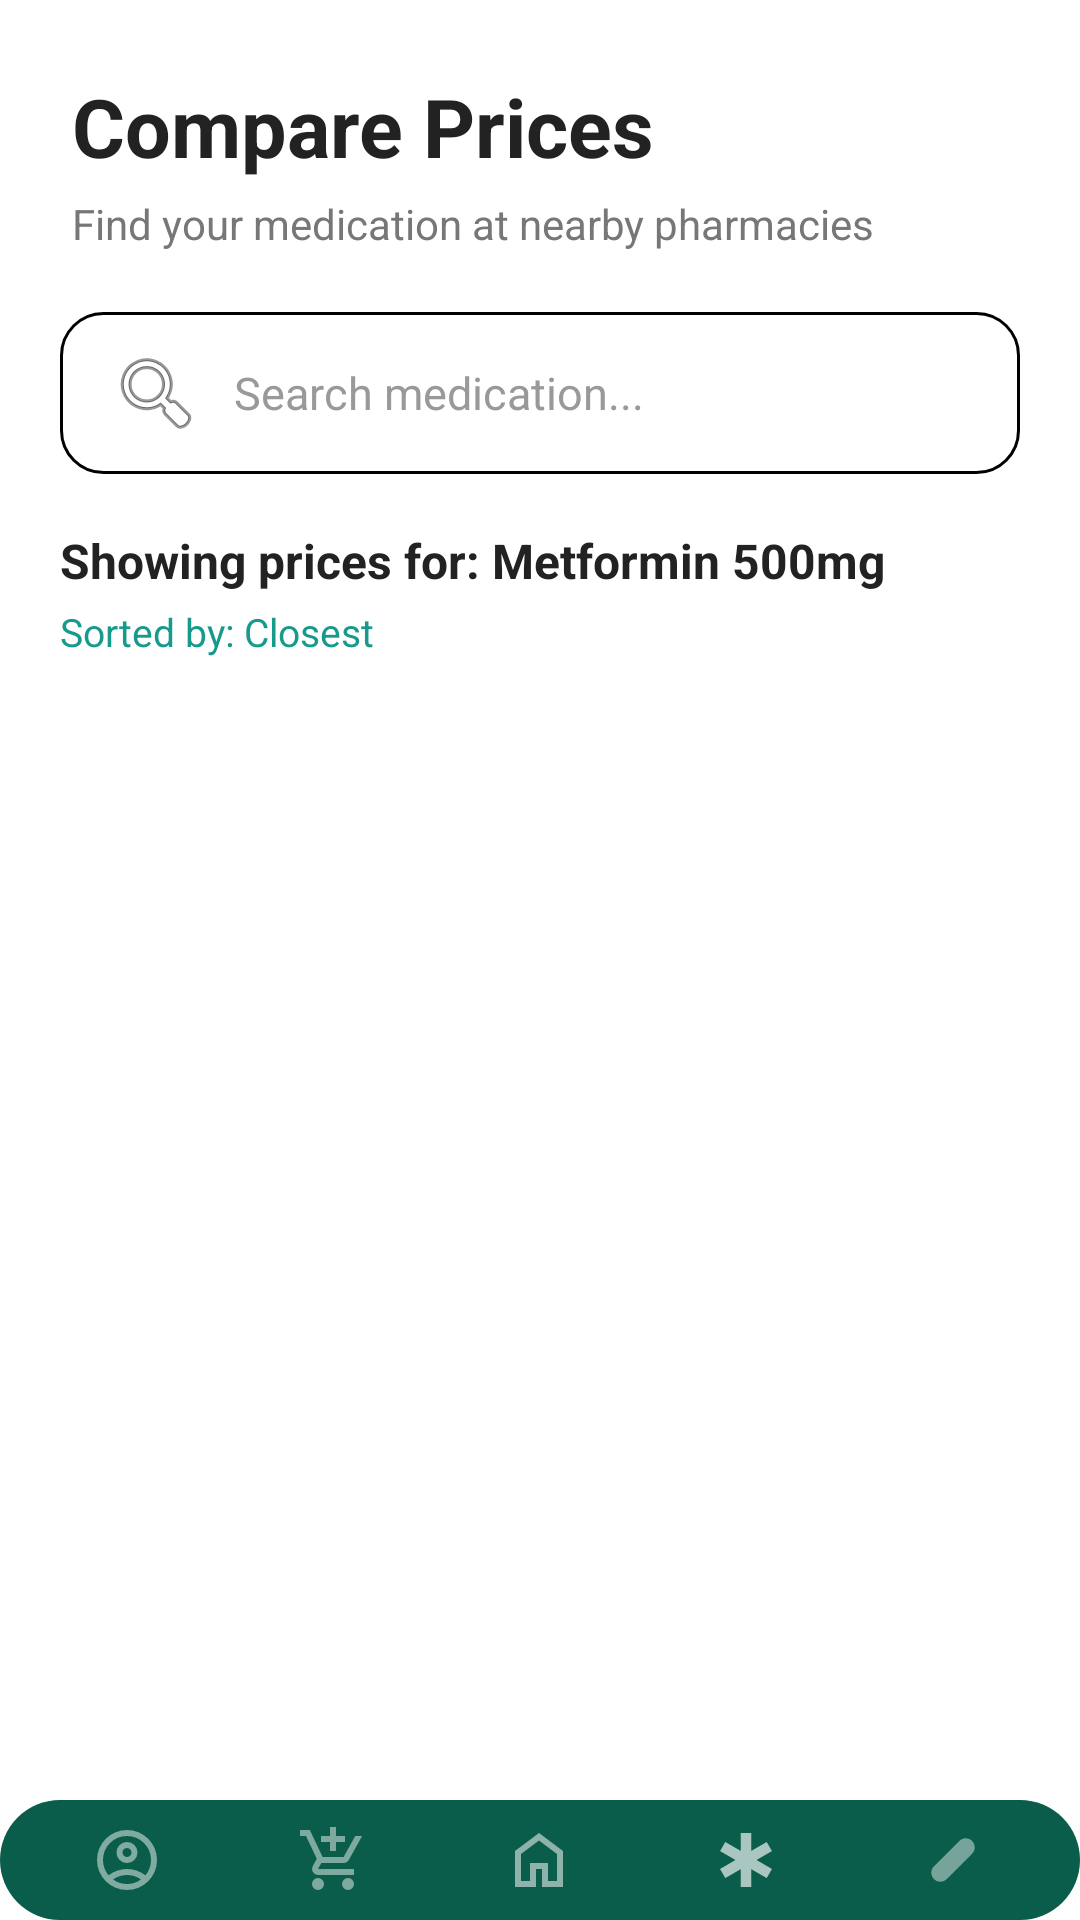

Android layout source for this screen:
<!-- AndroidManifest.xml: application theme Theme.Proteahealth -->
<!-- res/layout/activity_medication_price_comparison.xml -->
<?xml version="1.0" encoding="utf-8"?>


<LinearLayout xmlns:android="http://schemas.android.com/apk/res/android"
    android:layout_width="match_parent"
    android:layout_height="match_parent"
    xmlns:app="http://schemas.android.com/apk/res-auto"
    android:orientation="vertical"
    android:background="#FFFFFF">

    
    
    

    <LinearLayout
        android:layout_width="match_parent"
        android:layout_height="wrap_content"
        android:orientation="vertical"
        android:paddingStart="24dp"
        android:paddingEnd="24dp"
        android:paddingTop="24dp"
        android:paddingBottom="12dp">

        <TextView
            android:id="@+id/tvPageTitle"
            android:layout_width="wrap_content"
            android:layout_height="wrap_content"
            android:text="Compare Prices"
            android:textSize="27sp"
            android:textStyle="bold"
            android:textColor="#222222"/>

        <TextView
            android:id="@+id/tvPageSubtitle"
            android:layout_width="wrap_content"
            android:layout_height="wrap_content"
            android:layout_marginTop="5dp"
            android:text="Find your medication at nearby pharmacies"
            android:textSize="14sp"
            android:textColor="#777777"/>

    </LinearLayout>


    
    
    

    <EditText
        android:id="@+id/etSearchMedication"
        android:layout_width="match_parent"
        android:layout_height="54dp"
        android:layout_marginStart="20dp"
        android:layout_marginEnd="20dp"
        android:layout_marginTop="8dp"
        android:paddingStart="16dp"
        android:paddingEnd="16dp"
        android:hint="Search medication..."
        android:textSize="15sp"
        android:textColor="#222222"
        android:textColorHint="#999999"
        android:singleLine="true"
        android:inputType="text"
        android:drawableStart="@android:drawable/ic_menu_search"
        android:drawablePadding="10dp"
        android:background="@drawable/input_background"/>


    
    
    

    <LinearLayout
        android:layout_width="match_parent"
        android:layout_height="wrap_content"
        android:orientation="vertical"
        android:paddingStart="20dp"
        android:paddingEnd="20dp"
        android:paddingTop="18dp"
        android:paddingBottom="8dp">

        <TextView
            android:id="@+id/tvShowingLabel"
            android:layout_width="wrap_content"
            android:layout_height="wrap_content"
            android:text="Showing prices for: Metformin 500mg"
            android:textSize="16sp"
            android:textStyle="bold"
            android:textColor="#222222"/>

        <TextView
            android:id="@+id/tvSortLabel"
            android:layout_width="wrap_content"
            android:layout_height="wrap_content"
            android:layout_marginTop="4dp"
            android:text="Sorted by: Closest"
            android:textSize="13sp"
            android:textColor="#159A8C"/>

    </LinearLayout>


    
    
    

    <androidx.recyclerview.widget.RecyclerView
        android:id="@+id/rvPharmacies"
        android:layout_width="match_parent"
        android:layout_height="0dp"
        android:layout_weight="1"
        android:layout_marginTop="5dp"
        android:paddingStart="16dp"
        android:paddingEnd="16dp"
        android:paddingTop="5dp"
        android:paddingBottom="20dp"
        android:clipToPadding="false"
        android:scrollbars="vertical"/>

    <include
        android:id="@+id/patientBottomNav"
        layout="@layout/bottom_nav"
        android:layout_width="match_parent"
        android:layout_height="wrap_content"
        android:layout_gravity="bottom" />

</LinearLayout>
<!-- res/layout/bottom_nav.xml (included above) -->
<LinearLayout xmlns:android="http://schemas.android.com/apk/res/android"
    xmlns:app="http://schemas.android.com/apk/res-auto"
    android:id="@+id/bottomNavigation"
    android:layout_width="match_parent"
    android:layout_height="75dp"
    android:layout_gravity="bottom"
    android:layout_margin="12dp"
    android:background="@drawable/bottom_nav_bg"
    android:gravity="center"
    android:orientation="horizontal"
    android:padding="8dp">

    
    <ImageButton
        android:id="@+id/navProfile"
        android:layout_width="0dp"
        android:layout_height="match_parent"
        android:layout_weight="1"
        android:background="@android:color/transparent"
        android:contentDescription="Profile"
        android:src="@drawable/baseline_account_circle_24"
        app:tint="@android:color/white" />

    <ImageButton
        android:id="@+id/navSetting"
        android:layout_width="0dp"
        android:layout_height="match_parent"
        android:layout_weight="1"
        android:background="@android:color/transparent"
        android:contentDescription="Settings"
        android:src="@drawable/outline_add_shopping_cart_24"
        app:tint="@android:color/white" />

    <ImageButton
        android:id="@+id/navhome"
        android:layout_width="0dp"
        android:layout_height="match_parent"
        android:layout_weight="1"
        android:background="@android:color/transparent"
        android:contentDescription="Profile"
        android:src="@drawable/outline_home_24"
        app:tint="@android:color/white" />

    <ImageButton
        android:id="@+id/navEmergency"
        android:layout_width="0dp"
        android:layout_height="match_parent"
        android:layout_weight="1"
        android:background="@android:color/transparent"
        android:contentDescription="Emergency"
        android:src="@drawable/outline_emergency_24"
        app:tint="@android:color/white" />

    <ImageButton
        android:id="@+id/navMed"
        android:layout_width="0dp"
        android:layout_height="match_parent"
        android:layout_weight="1"
        android:background="@android:color/transparent"
        android:contentDescription="Medication"
        android:src="@drawable/outline_eraser_size_2_24"
        app:tint="@android:color/white" />
</LinearLayout>
<!-- resources referenced by this layout -->
<resources>
  <!-- drawable bottom_nav_bg (drawable) -->
  <?xml version="1.0" encoding="utf-8"?>
  <shape xmlns:android="http://schemas.android.com/apk/res/android" android:shape='rectangle'>
  
      <solid android:color="@color/green"/>
  
      <corners android:topLeftRadius="22dp"
          android:topRightRadius="22dp"
          android:bottomRightRadius="22dp"
          android:bottomLeftRadius="22dp"/>
  
  </shape>
  <!-- drawable input_background (drawable) -->
  <?xml version="1.0" encoding="utf-8"?>
  
  
  <shape xmlns:android="http://schemas.android.com/apk/res/android">
  
      
      <solid android:color="#FFFFFF" />
  
      
      <stroke
          android:width="1dp"
          android:color="#000000" />
  
      
      <corners android:radius="14dp" />
  
  </shape>
  <!-- drawable outline_add_shopping_cart_24 (drawable) -->
  <vector xmlns:android="http://schemas.android.com/apk/res/android" android:alpha="0.47" android:height="24dp" android:tint="#000000" android:viewportHeight="960" android:viewportWidth="960" android:width="24dp">
        
      <path android:fillColor="@android:color/white" android:pathData="M440,360L440,240L320,240L320,160L440,160L440,40L520,40L520,160L640,160L640,240L520,240L520,360L440,360ZM223.5,856.5Q200,833 200,800Q200,767 223.5,743.5Q247,720 280,720Q313,720 336.5,743.5Q360,767 360,800Q360,833 336.5,856.5Q313,880 280,880Q247,880 223.5,856.5ZM623.5,856.5Q600,833 600,800Q600,767 623.5,743.5Q647,720 680,720Q713,720 736.5,743.5Q760,767 760,800Q760,833 736.5,856.5Q713,880 680,880Q647,880 623.5,856.5ZM40,160L40,80L171,80L341,440L621,440Q621,440 621,440Q621,440 621,440L777,160L868,160L692,478Q681,498 662.5,509Q644,520 622,520L324,520L280,600Q280,600 280,600Q280,600 280,600L760,600L760,680L280,680Q235,680 211.5,641Q188,602 210,562L264,464L120,160L40,160Z"/>
      
  </vector>
  <!-- drawable outline_emergency_24 (drawable) -->
  <vector xmlns:android="http://schemas.android.com/apk/res/android" android:alpha="0.65" android:height="24dp" android:tint="#000000" android:viewportHeight="960" android:viewportWidth="960" android:width="24dp">
        
      <path android:fillColor="@android:color/white" android:pathData="M410,840L410,602L204,721L134,600L340,480L134,361L204,240L410,359L410,120L550,120L550,359L756,240L826,361L620,480L826,600L756,721L550,602L550,840L410,840Z"/>
      
  </vector>
  <!-- drawable outline_eraser_size_2_24 (drawable) -->
  <vector xmlns:android="http://schemas.android.com/apk/res/android" android:alpha="0.44" android:height="24dp" android:tint="#000000" android:viewportHeight="960" android:viewportWidth="960" android:width="24dp">
        
      <path android:fillColor="@android:color/white" android:pathData="M310,770Q260,770 225,735Q190,700 190,650Q190,627 199,604.5Q208,582 225,565L565,225Q582,208 604.5,199Q627,190 650,190Q700,190 735,225Q770,260 770,310Q770,333 761,355.5Q752,378 735,395L395,735Q378,752 355.5,761Q333,770 310,770Z"/>
      
  </vector>
  <!-- drawable outline_home_24 (drawable) -->
  <vector xmlns:android="http://schemas.android.com/apk/res/android" android:alpha="0.53" android:height="24dp" android:tint="#000000" android:viewportHeight="960" android:viewportWidth="960" android:width="24dp">
        
      <path android:fillColor="@android:color/white" android:pathData="M240,760L360,760L360,520L600,520L600,760L720,760L720,400L480,220L240,400L240,760ZM160,840L160,360L480,120L800,360L800,840L520,840L520,600L440,600L440,840L160,840ZM480,490L480,490L480,490L480,490L480,490L480,490L480,490L480,490L480,490Z"/>
      
  </vector>
  <style name="Theme.Proteahealth" parent="Theme.AppCompat.DayNight.NoActionBar" />
  <color name="green">#0B5D4B</color>
</resources>
